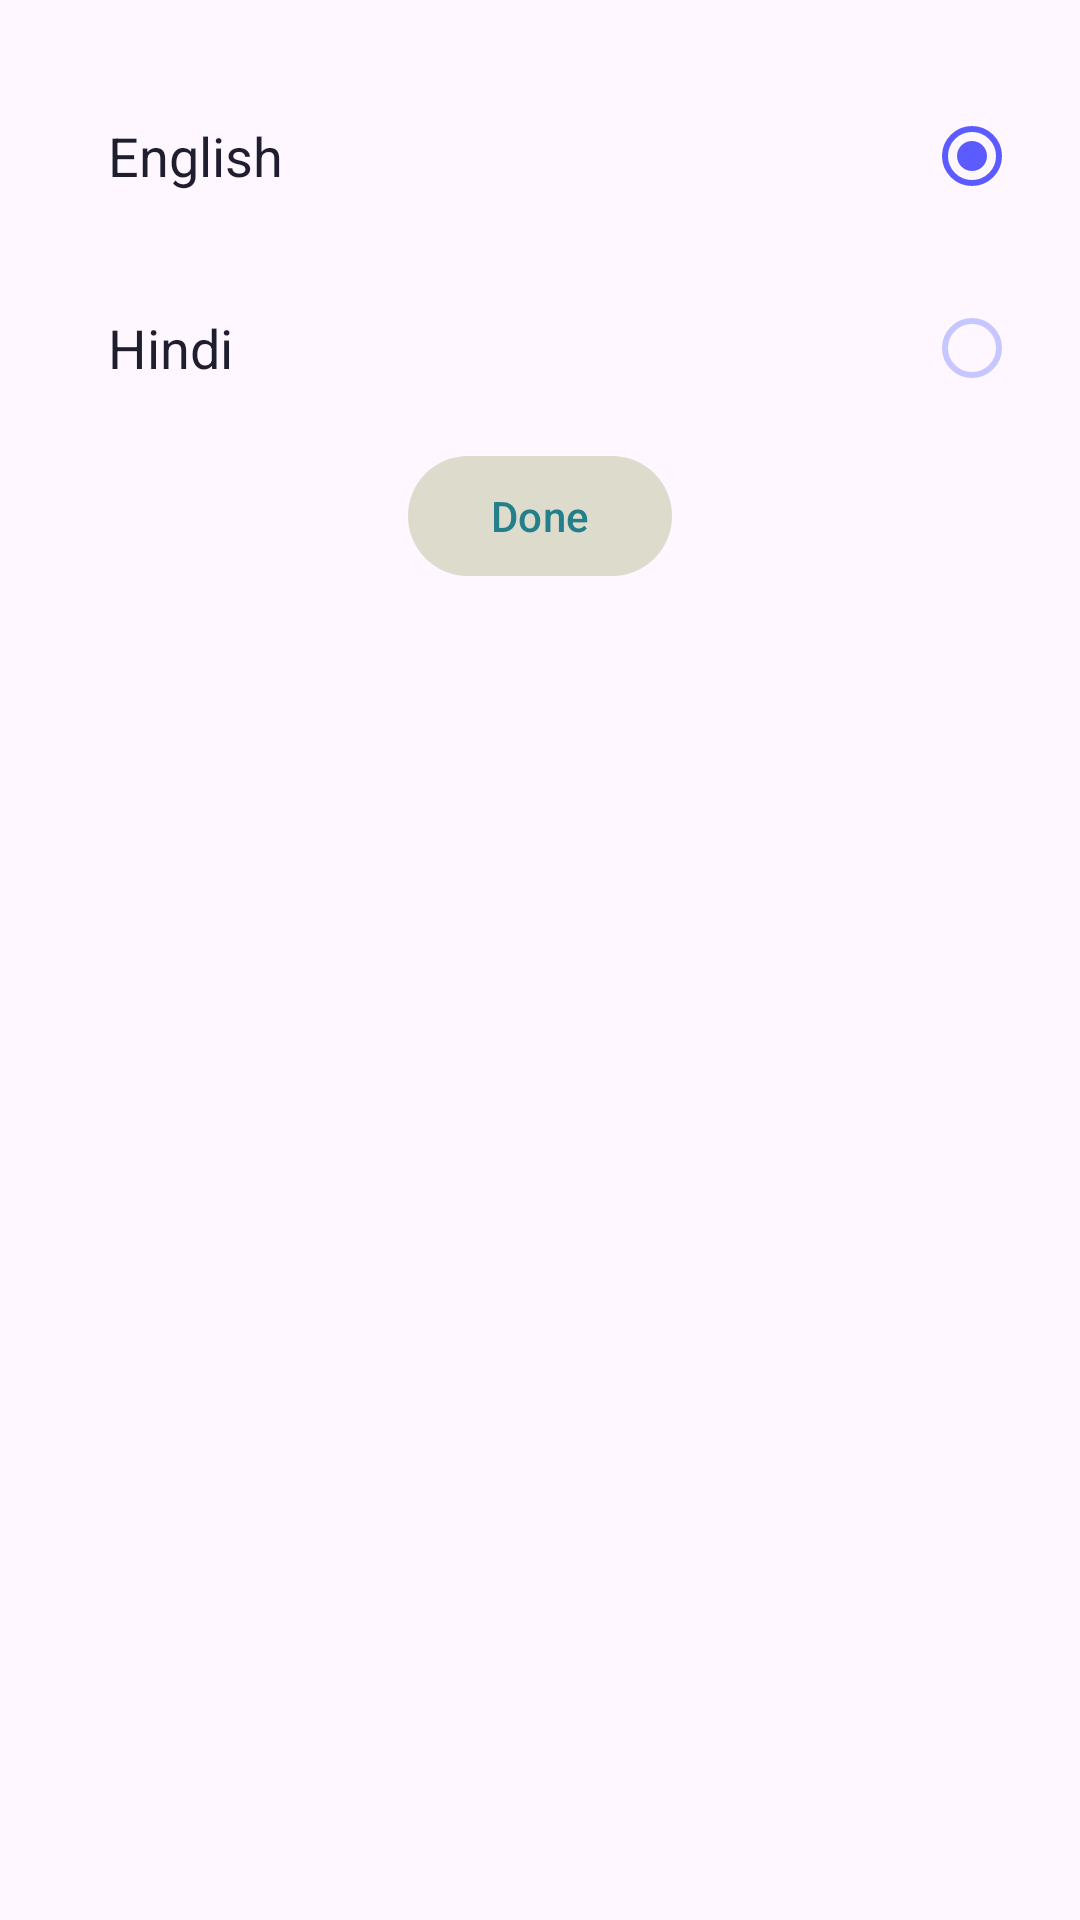

Write the Android layout XML for this screen, with the resource values it uses.
<!-- AndroidManifest.xml: application theme Theme.SchoolConnect -->
<!-- res/layout/dialog_language.xml -->
<?xml version="1.0" encoding="utf-8"?>
<LinearLayout xmlns:android="http://schemas.android.com/apk/res/android"
    xmlns:app="http://schemas.android.com/apk/res-auto"
    android:layout_width="match_parent"
    android:layout_height="wrap_content"
    android:background="@drawable/dialog_bg"
    android:orientation="vertical"
    android:padding="20dp">

    <RadioGroup
        android:id="@+id/radioGroup"
        android:layout_width="match_parent"
        android:layout_height="wrap_content"
        android:orientation="vertical">

        <com.google.android.material.radiobutton.MaterialRadioButton
            android:id="@+id/rbEnglish"
            style="@style/FigmaRadioButton"
            android:layout_width="match_parent"
            android:layout_height="64dp"
            android:checked="true"
            android:text="English"/>

        <com.google.android.material.radiobutton.MaterialRadioButton
            android:id="@+id/rbHindi"
            style="@style/FigmaRadioButton"
            android:layout_width="match_parent"
            android:layout_height="64dp"
            android:text="Hindi"/>
    </RadioGroup>


    <com.google.android.material.button.MaterialButton
        android:id="@+id/btnDone"
        android:layout_width="wrap_content"
        android:layout_height="48dp"
        android:backgroundTint="@color/light_green"
        android:text="Done"
        android:textColor="@color/green"
        app:cornerRadius="24dp"
        app:strokeColor="@color/green"
        app:strokeWidth="@dimen/_1sdp"
        android:layout_gravity="center"/>

</LinearLayout>
<!-- resources referenced by this layout -->
<resources>
  <color name="green">#237F8A</color>
  <color name="light_green">#237F8A38</color>
  <style name="FigmaRadioButton" parent="Widget.MaterialComponents.CompoundButton.RadioButton">
          
          <item name="buttonTint">@color/radio_selector</item>
  
          
          <item name="android:textColor">#1E1E2F</item>
          <item name="android:textSize">18sp</item>
  
          
          <item name="android:layoutDirection">rtl</item>
          <item name="android:paddingStart">16dp</item>
          <item name="android:paddingEnd">16dp</item>
      </style>
  <style name="Theme.SchoolConnect" parent="Base.Theme.SchoolConnect" />
  <style name="Base.Theme.SchoolConnect" parent="Theme.Material3.DayNight.NoActionBar">
          
          
      </style>
</resources>
